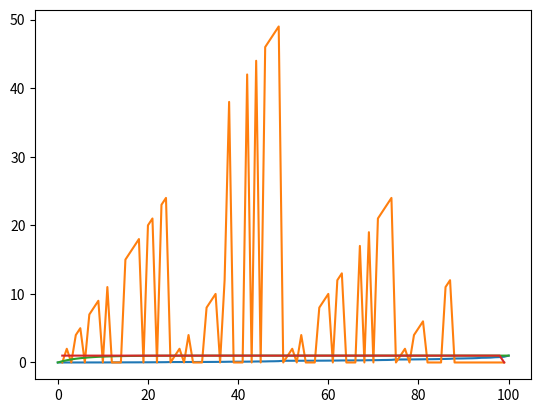

Python code for this plot:
# Calculating probabilities of success using value iteration

from matplotlib import pyplot
import numpy as np

TOP_STATE = 100
ALLOWED_ERROR = 0.0001

def _value_of_action(value_fn, state, stake, p_heads):
	assert(0 < state < 100)
	return (p_heads * value_fn[state + stake]) + ((1.0 - p_heads) * value_fn[state - stake])
	
def _get_updated_value(value_fn, state, p_heads):
	if state == 0:
		return 0
	if state == 100:
		return 1

	max_val = 0

	for possible_stake in range(0, min(state, TOP_STATE - state) + 1):
		max_val = max(max_val, _value_of_action(value_fn, state, possible_stake, p_heads))
	
	return max_val

def _value_iterate(p_heads):
	max_diff = 100.0
	
	value_fn = [0]*TOP_STATE
	value_fn.append(1)
	
	while max_diff > ALLOWED_ERROR:
		max_diff = 0.0
		for state in range(1, TOP_STATE):
			new_val = _get_updated_value(value_fn, state, p_heads)
			max_diff = max(max_diff, abs(new_val - value_fn[state]))
			value_fn[state] = new_val

	return value_fn

def _compute_policy(value_fn, p_heads):
	policy = [0] * 99
	
	for state in range(1, TOP_STATE):
		max_policy = 0
		max_val = 0
		for possible_stake in range(0, min(state, TOP_STATE - state) + 1):
			val_here = _value_of_action(value_fn, state, possible_stake, p_heads)
			if val_here > max_val:
				max_val = val_here
				max_policy = possible_stake
		policy[state - 1] = max_policy
	
	return policy

def _evaluate_and_visualise(p_heads):
	value_fn = _value_iterate(p_heads)
	pyplot.plot(range(0, TOP_STATE + 1), value_fn)
	pyplot.show()

	policy = _compute_policy(value_fn, p_heads)
	pyplot.plot(range(1, TOP_STATE), policy)
	pyplot.show()

if __name__ == '__main__':
	_evaluate_and_visualise(0.25)
	_evaluate_and_visualise(0.55)
